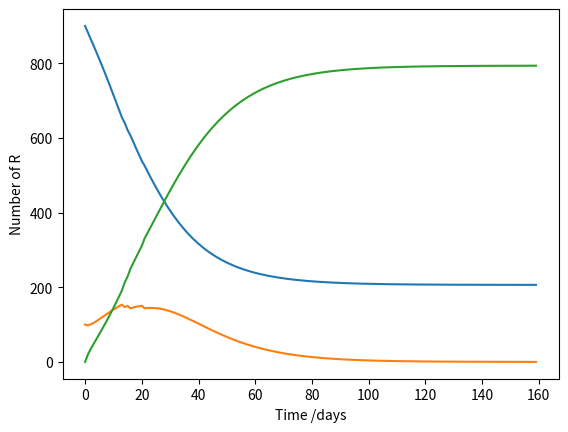

The script that saved this image:
# -*- coding: utf-8 -*-
"""
Created on Mon Mar  2 01:24:51 2020

[redacted]
"""

# -*- coding: utf-8 -*-
"""
Created on Sat Feb 29 21:20:14 2020

[redacted]
"""

import numpy as np
import csv
from scipy.optimize import minimize
import matplotlib
from matplotlib import pyplot as plt 
from scipy.optimize import differential_evolution


a=0.2
b=10
    
t=160
#step=int(t*1/h)

def DiseaseModel(x0):
    
    
    S=list(range(0,t)); S[0]=900
    I=list(range(0,t)); I[0]=100
    R=list(range(0,t)); R[0]=0
    N=S[0]+I[0]+R[0]
    
    PL1=0
    PL2=0
    nom=0
    
    a2=x0[0]
    n=x0[1]
    v=x0[2]
    m=x0[3]
    alpha=x0[4]
    IR=x0[5]
    
#    print(a2,n,v,m,alpha,IR)
    b2=b
       
    for i in range(1,t):
    # PL1 and PL2 both triggered
#        print('\n')
        
        if I[i-1]/N > alpha and  (a * S[i-1] * I[i-1] / N - I[i-1]/b) > IR:
            c =( m+n )/ m
            m = m+n
        
            S[i]= S[i-1] -  (a2 * (S[i-1]) * I[i-1] / N  ) - v
            I[i]= I[i-1] +  (a2 * (S[i-1]) * I[i-1] / N - c * I[i-1]/b2)
            R[i]= R[i-1] +  (c * I[i-1]/b2) + v
                   
            PL1=PL1+1
            PL2=PL2+1
            
#            print(i)
#            print(S[i])
#            print(I[i])
#            print(R[i])
            
    # PL1 triggered
        elif I[i-1]/N > alpha :
            S[i]= S[i-1] -  (a2 * (S[i-1]) * I[i-1] / N ) - v
            I[i]= I[i-1] +  (a2 * (S[i-1]) * I[i-1] / N - I[i-1]/b2 )
            R[i]= R[i-1] +  (I[i-1]/b2) + v
                
        
            PL1=PL1+1
#            print(i)
#            print(S[i])
#            print(I[i])
#            print(R[i])
    # PL2 triggered     
        elif  (a * S[i-1] * I[i-1] / N - I[i-1]/b) > IR : 
            c =( m+n )/ m
            m = m+n
        
            S[i]= S[i-1] -  (a * S[i-1] * I[i-1] / N)
            I[i]= I[i-1] +  (a * S[i-1] * I[i-1] / N - c * I[i-1]/b2)
            R[i]= R[i-1] +  (c * I[i-1]/b2)
            
            PL2=PL2+1
#            print(i)
#            print(S[i])
#            print(I[i])
#            print(R[i])
    #     nominal state
        else:
            S[i]= S[i-1] -  (a * S[i-1] * I[i-1] / N)
            I[i]= I[i-1] +  (a * S[i-1] * I[i-1] / N - I[i-1]/b)
            R[i]= R[i-1] +  (I[i-1]/b)
            
            nom=nom+1  
#            print(i)
#            print(S[i])
#            print(I[i])
#            print(R[i])
                
    H=500
    E=50
    T=PL1 
    Em=80
    Tm=PL2        
    
    totalcost=R[-1]*H + (10-x0[0])* 300 * E * T + m * Em * Tm
    return totalcost, S , I , R, PL1, PL2, nom

def objective(x0):
    totalcost,_,_,_,_,_,_ = DiseaseModel(x0)
    return totalcost
    
# # 'a': x0[0] ,'n':x0[1] ,'v' : x0[2] ,'m': x0[3], 'alpha': x0[4] , 'IR':x0[5]
#x0 = np.array([0.1 , 10 , 5 , 10 , 0.15 , 1 ])
   
x0 = [0.1 , 10 , 5 , 10 , 0.15 , 2 ]
result0=list(DiseaseModel(x0))
#print(result0[3])
x=list(range(0,t))

plt.plot(x,result0[1])
plt.xlabel('Time /days')
plt.ylabel('Number of S')
plt.show()

plt.plot(x,result0[2])
plt.xlabel('Time /days')
plt.ylabel('Number of I')
plt.show()

plt.plot(x,result0[3])
plt.xlabel('Time /days')
plt.ylabel('Number of R')
plt.show()

print(result0[1][-1]+result0[2][-1]+result0[3][-1])
print('PL1:',result0[4],'PL2:',result0[5],'nom:',result0[6])

print('totalcost',result0[0])

#x0 = np.array([5,10,5,10,0.15,2])
#result0=DiseaseModell evolution to find the best a,n,v,m,alpha, IR
#bounds = [(4.(x0)
#print(result0)

# use differentia9, 5.1),(9.9, 10.1),(4.9, 5.1),(9.9, 10.1),(0.14, 0.16),(1.9, 2.1)]

#def XXX(x0):
#    totalXXX=x0[0]+x0[1]+x0[2]+x0[3]+x0[4]+x0[5]
#    return totalXXX
bounds = [(0.09, 0.11), (9, 11),(4, 6),(9, 11),(0.1, 0.2),(0, 5)]
#x0 = [0.1 , 10 , 5 , 10 , 0.15 , 2 ]
##
result = differential_evolution(objective, bounds, maxiter=10000)
##
##print(result.x, result.fun)
# # 'a': x0[0] ,'n':x0[1] ,'v' : x0[2] ,'m': x0[3], 'alpha': x0[4] , 'IR':x0[5]
# 
print('a=',result.x[0])
print('n=',result.x[1])
print('v=',result.x[2])
print('m=',result.x[3])
print('alpha=',result.x[4])
print('IR=',result.x[5])
print('cost=',result.fun)

